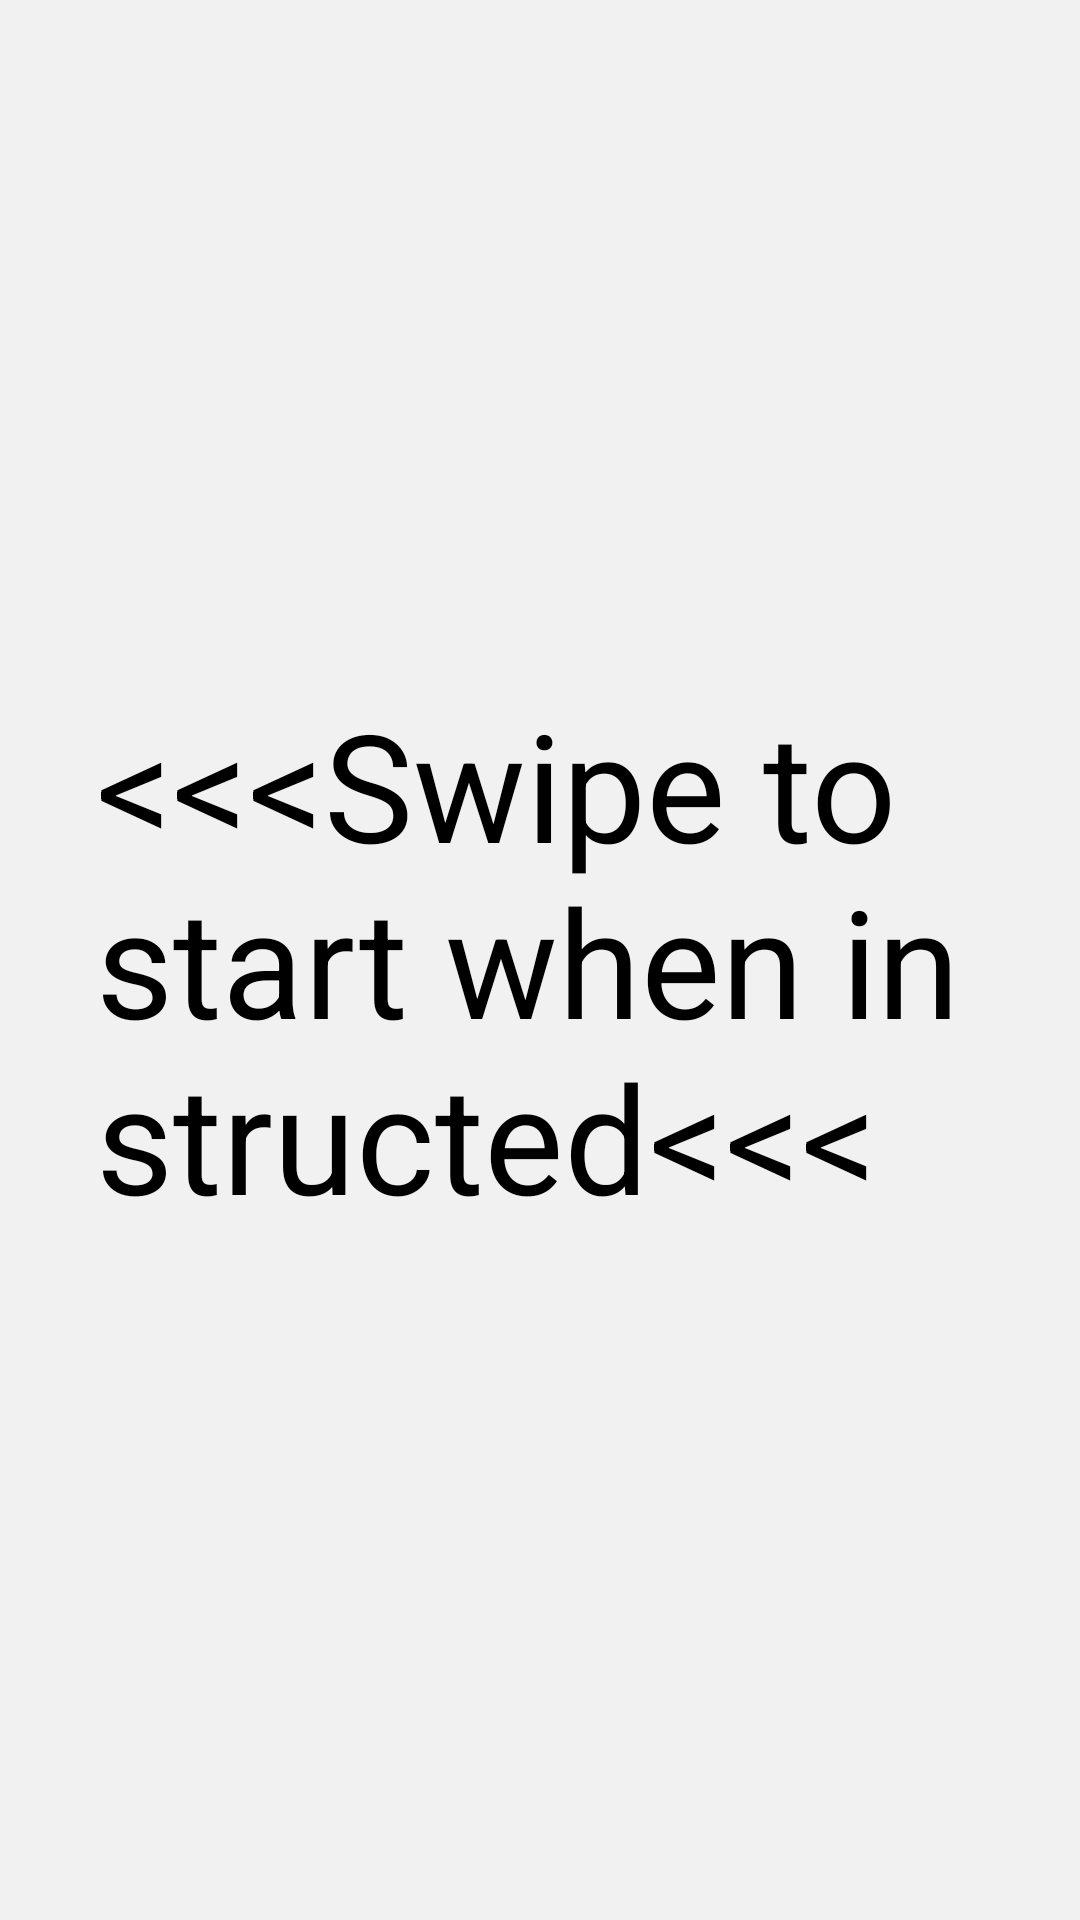

Here is an Android app screen rendered from its layout file. Give the layout XML and the strings, colors and styles it references.
<!-- AndroidManifest.xml: application theme AppTheme -->
<!-- res/layout/fragment_start_screen.xml -->
<RelativeLayout xmlns:android="http://schemas.android.com/apk/res/android"
    style="@style/FragmentStyle"
    xmlns:tools="http://schemas.android.com/tools" tools:context="com.example.isabel.guitestapp.StartScreen">
    <TextView
        style="@style/TextFieldStyle"
        android:text="@string/swipe_to_start"
        android:id="@+id/tvSwipeToStart"
        android:layout_centerVertical="true"
        android:layout_centerHorizontal="true" />
</RelativeLayout>
<!-- resources referenced by this layout -->
<resources>
  <string name="swipe_to_start">&lt;&lt;&lt;Swipe to start when instructed&lt;&lt;&lt;</string>
  <style name="FragmentStyle">
          <item name="android:layout_width">match_parent</item>
          <item name="android:layout_height">match_parent</item>
          <item name="android:padding">16dp</item>
          <item name="android:background">#F1F1F1</item>
          <item name="android:textColor">#000000</item>
      </style>
  <style name="TextFieldStyle">
          <item name="android:layout_width">wrap_content</item>
          <item name="android:layout_height">wrap_content</item>
          <item name="android:padding">16dp</item>
          <item name="android:textColor">#000000</item>
          <item name="android:textSize">50sp</item>
      </style>
  <style name="AppTheme" parent="Theme.AppCompat.Light.DarkActionBar">
          
      </style>
</resources>
